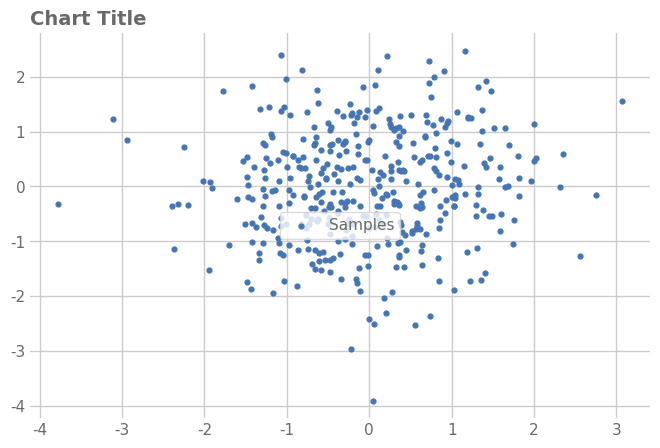

Recreate this plot in Python.
# expect: legend-on-data
"""Legend dropped in the middle of the point cloud."""

import matplotlib

matplotlib.use("Agg")
import matplotlib.pyplot as plt  # noqa: E402
import numpy as np  # noqa: E402
import seaborn as sns  # noqa: E402

sns.set_theme(font_scale=1.0, style="whitegrid", font="DejaVu Sans")
rng = np.random.default_rng(0)
fig, ax = plt.subplots(figsize=(8, 5), dpi=150)

pts = rng.normal(0, 1, (2, 400))
ax.scatter(*pts, color="#4575b4", s=12, label="Samples")
ax.legend(frameon=True, facecolor="white", framealpha=0.8,
          edgecolor="lightgrey", labelcolor="dimgrey", loc="center")

ax.set_title("Chart Title", loc="left", fontsize=14, color="dimgrey", weight="semibold")
for a in fig.get_axes():
    a.tick_params(axis="both", which="both", length=0, labelcolor="dimgrey")
sns.despine(left=True, bottom=True)
